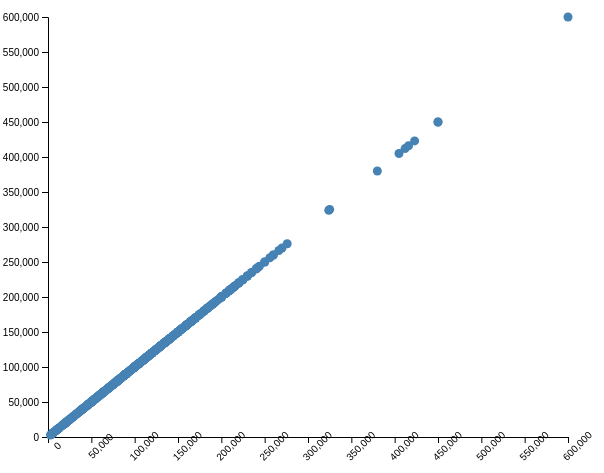
D3 v4 page, settled after 360 driven frames (6 s of simulated time); the page loaded 1 data file(s).


// ── script.js
var data;

d3.csv('ds_salaries.csv', function (dataset) {
  data = dataset.map(function (d) {
    d.salary_in_usd = +d.salary_in_usd;
    d.remote_ratio = +d.remote_ratio;
    d.salary = +d.salary;
    d.work_year = +d.work_year;
    return d;
  });
  buildPlot();
});

function buildPlot() {
  var w = 600;
  var h = 500;
  var padding = 40;

  var svgFrame = d3.select('body')
    .append('svg')
    .attr('width', w)
    .attr('height', h);

  var xScale = d3.scaleLinear()
    .domain([0, d3.max(data, d => d.salary_in_usd)])
    .range([padding, w - padding]);

  var yScale = d3.scaleLinear()
    .domain([0, d3.max(data, d => d.salary_in_usd)])
    .range([h - padding, padding]);

  var xAxis = d3.axisBottom().scale(xScale);
  var yAxis = d3.axisLeft().scale(yScale);

  svgFrame.append('g')
    .attr('class', 'x_axis')
    .attr('transform', 'translate(0,' + (h - padding) + ')')
    .call(xAxis)
    .selectAll("text") // 選擇所有 x 軸標籤
    .attr("transform", "rotate(-45)"); // 旋轉 45 度

  svgFrame.append('g')
    .attr('class', 'y_axis')
    .attr('transform', 'translate(' + padding + ',0)')
    .call(yAxis);

  svgFrame.selectAll('circle')
    .data(data)
    .enter()
    .append('circle')
    .attr('cx', d => xScale(d.salary_in_usd))
    .attr('cy', d => yScale(d.salary_in_usd))
    .attr('r', 4.5)
    .attr('fill', 'steelblue');

  d3.select("#xAxis").on("change", updateScales);
  d3.select("#yAxis").on("change", updateScales);

  function updateScales() {
    var xAttr = d3.select("#xAxis").property("value");
    var yAttr = d3.select("#yAxis").property("value");

    xScale.domain([0, d3.max(data, d => d[xAttr])]);
    yScale.domain([0, d3.max(data, d => d[yAttr])]);

    svgFrame.select(".x_axis")
      .transition()
      .duration(1000)
      .call(xAxis)
      .selectAll("text") // 選擇所有 x 軸標籤
      .attr("transform", "rotate(-45)"); // 旋轉 45 度

    svgFrame.select(".y_axis")
      .transition()
      .duration(1000)
      .call(yAxis);

    svgFrame.selectAll("circle")
      .transition()
      .duration(1000)
      .attr("cx", d => xScale(d[xAttr]))
      .attr("cy", d => yScale(d[yAttr]));
  }
}


### data: ds_salaries.csv
key, work_year, experience_level, employment_type, job_title, salary, salary_currency, salary_in_usd, employee_residence, remote_ratio, company_location, company_size
1, 2020, MI, FT, Data Scientist, 70000, EUR, 79833, DE, 0, DE, L
2, 2020, SE, FT, Machine Learning Scientist, 260000, USD, 260000, JP, 0, JP, S
3, 2020, SE, FT, Big Data Engineer, 85000, GBP, 109024, GB, 50, GB, M
4, 2020, MI, FT, Product Data Analyst, 20000, USD, 20000, HN, 0, HN, S
5, 2020, SE, FT, Machine Learning Engineer, 150000, USD, 150000, US, 50, US, L
6, 2020, EN, FT, Data Analyst, 72000, USD, 72000, US, 100, US, L
7, 2020, SE, FT, Lead Data Scientist, 190000, USD, 190000, US, 100, US, S
8, 2020, MI, FT, Data Scientist, 11000000, HUF, 35735, HU, 50, HU, L
9, 2020, MI, FT, Business Data Analyst, 135000, USD, 135000, US, 100, US, L
10, 2020, SE, FT, Lead Data Engineer, 125000, USD, 125000, NZ, 50, NZ, S
11, 2020, EN, FT, Data Scientist, 45000, EUR, 51321, FR, 0, FR, S
12, 2020, MI, FT, Data Scientist, 3000000, INR, 40481, IN, 0, IN, L
13, 2020, EN, FT, Data Scientist, 35000, EUR, 39916, FR, 0, FR, M
14, 2020, MI, FT, Lead Data Analyst, 87000, USD, 87000, US, 100, US, L
15, 2020, MI, FT, Data Analyst, 85000, USD, 85000, US, 100, US, L
16, 2020, MI, FT, Data Analyst, 8000, USD, 8000, PK, 50, PK, L
17, 2020, EN, FT, Data Engineer, 4450000, JPY, 41689, JP, 100, JP, S
18, 2020, SE, FT, Big Data Engineer, 100000, EUR, 114047, PL, 100, GB, S
19, 2020, EN, FT, Data Science Consultant, 423000, INR, 5707, IN, 50, IN, M
20, 2020, MI, FT, Lead Data Engineer, 56000, USD, 56000, PT, 100, US, M
21, 2020, MI, FT, Machine Learning Engineer, 299000, CNY, 43331, CN, 0, CN, M
22, 2020, MI, FT, Product Data Analyst, 450000, INR, 6072, IN, 100, IN, L
23, 2020, SE, FT, Data Engineer, 42000, EUR, 47899, GR, 50, GR, L
24, 2020, MI, FT, BI Data Analyst, 98000, USD, 98000, US, 0, US, M
25, 2020, MI, FT, Lead Data Scientist, 115000, USD, 115000, AE, 0, AE, L
26, 2020, EX, FT, Director of Data Science, 325000, USD, 325000, US, 100, US, L
27, 2020, EN, FT, Research Scientist, 42000, USD, 42000, NL, 50, NL, L
28, 2020, SE, FT, Data Engineer, 720000, MXN, 33511, MX, 0, MX, S
29, 2020, EN, CT, Business Data Analyst, 100000, USD, 100000, US, 100, US, L
30, 2020, SE, FT, Machine Learning Manager, 157000, CAD, 117104, CA, 50, CA, L
31, 2020, MI, FT, Data Engineering Manager, 51999, EUR, 59303, DE, 100, DE, S
32, 2020, EN, FT, Big Data Engineer, 70000, USD, 70000, US, 100, US, L
33, 2020, SE, FT, Data Scientist, 60000, EUR, 68428, GR, 100, US, L
34, 2020, MI, FT, Research Scientist, 450000, USD, 450000, US, 0, US, M
35, 2020, MI, FT, Data Analyst, 41000, EUR, 46759, FR, 50, FR, L
36, 2020, MI, FT, Data Engineer, 65000, EUR, 74130, AT, 50, AT, L
37, 2020, MI, FT, Data Science Consultant, 103000, USD, 103000, US, 100, US, L
38, 2020, EN, FT, Machine Learning Engineer, 250000, USD, 250000, US, 50, US, L
39, 2020, EN, FT, Data Analyst, 10000, USD, 10000, NG, 100, NG, S
40, 2020, EN, FT, Machine Learning Engineer, 138000, USD, 138000, US, 100, US, S
41, 2020, MI, FT, Data Scientist, 45760, USD, 45760, PH, 100, US, S
42, 2020, EX, FT, Data Engineering Manager, 70000, EUR, 79833, ES, 50, ES, L
43, 2020, MI, FT, Machine Learning Infrastructure Engineer, 44000, EUR, 50180, PT, 0, PT, M
44, 2020, MI, FT, Data Engineer, 106000, USD, 106000, US, 100, US, L
45, 2020, MI, FT, Data Engineer, 88000, GBP, 112872, GB, 50, GB, L
46, 2020, EN, PT, ML Engineer, 14000, EUR, 15966, DE, 100, DE, S
47, 2020, MI, FT, Data Scientist, 60000, GBP, 76958, GB, 100, GB, S
48, 2020, SE, FT, Data Engineer, 188000, USD, 188000, US, 100, US, L
49, 2020, MI, FT, Data Scientist, 105000, USD, 105000, US, 100, US, L
50, 2020, MI, FT, Data Engineer, 61500, EUR, 70139, FR, 50, FR, L
51, 2020, EN, FT, Data Analyst, 450000, INR, 6072, IN, 0, IN, S
52, 2020, EN, FT, Data Analyst, 91000, USD, 91000, US, 100, US, L
53, 2020, EN, FT, AI Scientist, 300000, DKK, 45896, DK, 50, DK, S
54, 2020, EN, FT, Data Engineer, 48000, EUR, 54742, PK, 100, DE, L
55, 2020, SE, FL, Computer Vision Engineer, 60000, USD, 60000, RU, 100, US, S
56, 2020, SE, FT, Principal Data Scientist, 130000, EUR, 148261, DE, 100, DE, M
57, 2020, MI, FT, Data Scientist, 34000, EUR, 38776, ES, 100, ES, M
58, 2020, MI, FT, Data Scientist, 118000, USD, 118000, US, 100, US, M
59, 2020, SE, FT, Data Scientist, 120000, USD, 120000, US, 50, US, L
60, 2020, MI, FT, Data Scientist, 138350, USD, 138350, US, 100, US, M
... 547 more rows